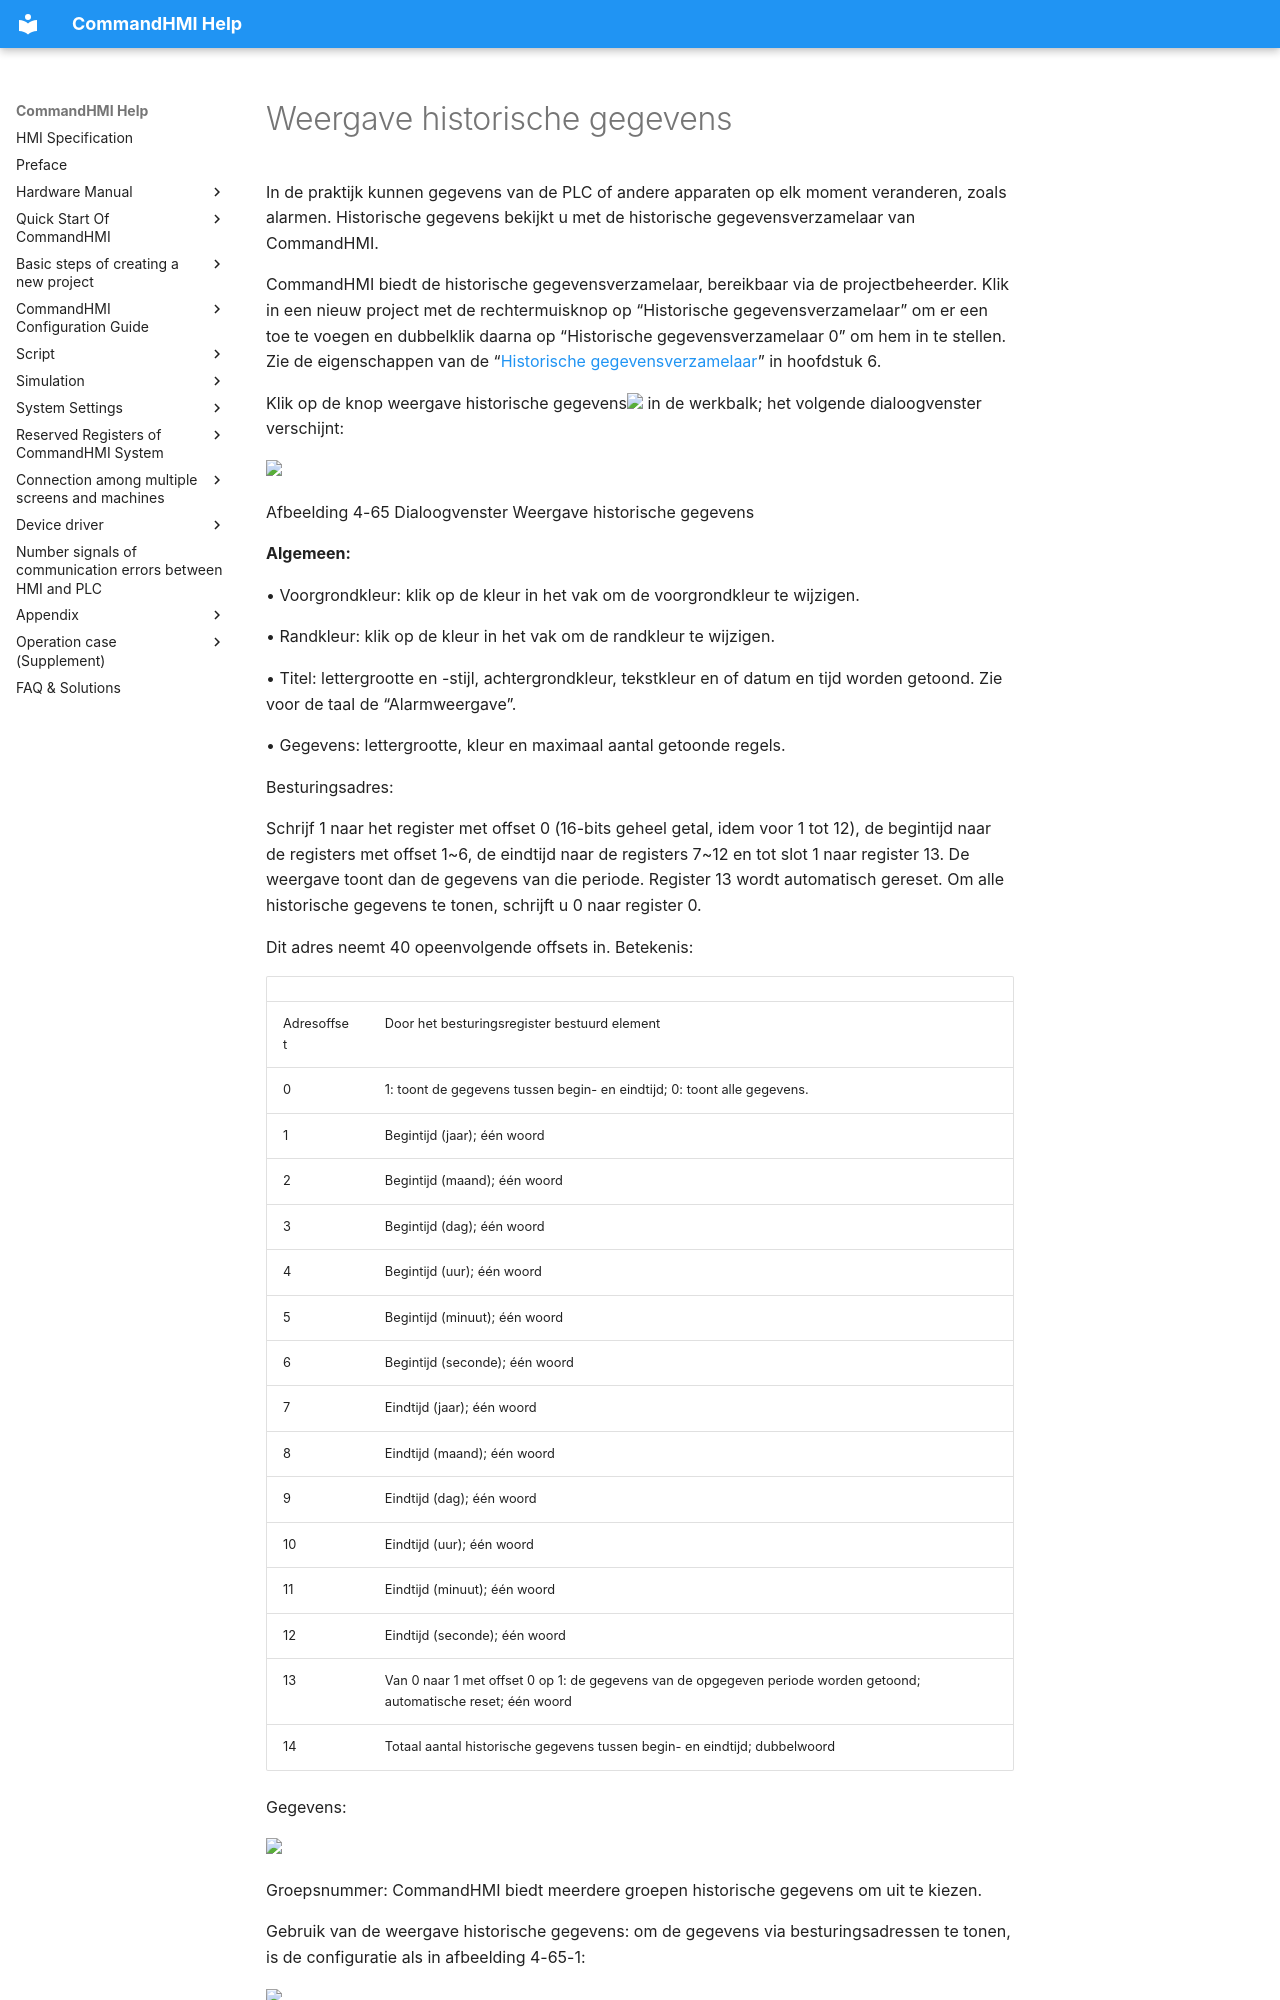

repository: AceAutomation/commandhmi-aide · page: nl/configuration-guide/extended-controls/history-record.html · generator: mkdocs

# Weergave historische gegevens

<span id="OLE_LINK279"></span><span id="OLE_LINK278"></span>         In de praktijk kunnen gegevens van de PLC of andere apparaten op elk moment veranderen, zoals alarmen. Historische gegevens bekijkt u met de historische gegevensverzamelaar van CommandHMI.

CommandHMI biedt de historische gegevensverzamelaar, bereikbaar via de projectbeheerder. Klik in een nieuw project met de rechtermuisknop op “Historische gegevensverzamelaar” om er een toe te voegen en dubbelklik daarna op “Historische gegevensverzamelaar 0” om hem in te stellen. Zie de eigenschappen van de “[Historische gegevensverzamelaar](../../setting/history-data.md)” in hoofdstuk 6.

Klik op de knop weergave historische gegevens<img src="../../../configuration-guide/extended-controls/history-record.files/history-record687.png" width="32" /> in de werkbalk; het volgende dialoogvenster verschijnt:

<img src="../../../configuration-guide/extended-controls/history-record.files/history-record747.png" width="579" />

Afbeelding 4-65 Dialoogvenster Weergave historische gegevens

**Algemeen:**

• Voorgrondkleur: klik op de kleur in het vak om de voorgrondkleur te wijzigen.

• Randkleur: klik op de kleur in het vak om de randkleur te wijzigen.

• Titel: lettergrootte en -stijl, achtergrondkleur, tekstkleur en of datum en tijd worden getoond. Zie voor de taal de “Alarmweergave”.

• Gegevens: lettergrootte, kleur en maximaal aantal getoonde regels.

Besturingsadres:

Schrijf 1 naar het register met offset 0 (16-bits geheel getal, idem voor 1 tot 12), de begintijd naar de registers met offset 1~6, de eindtijd naar de registers 7~12 en tot slot 1 naar register 13. De weergave toont dan de gegevens van die periode. Register 13 wordt automatisch gereset. Om alle historische gegevens te tonen, schrijft u 0 naar register 0.

Dit adres neemt 40 opeenvolgende offsets in. Betekenis:

|                |                                                                                                                                                                          |
|----------------|--------------------------------------------------------------------------------------------------------------------------------------------------------------------------|
| Adresoffset | Door het besturingsregister bestuurd element                                                                                                                            |
| 0              | 1: toont de gegevens tussen begin- en eindtijd; 0: toont alle gegevens.                                                                             |
| 1              | Begintijd (jaar); één woord                                                                                                                                              |
| 2              | Begintijd (maand); één woord                                                                                                                                             |
| 3              | Begintijd (dag); één woord                                                                                                                                               |
| 4              | Begintijd (uur); één woord                                                                                                                                              |
| 5              | Begintijd (minuut); één woord                                                                                                                                               |
| 6              | Begintijd (seconde); één woord                                                                                                                                            |
| 7              | Eindtijd (jaar); één woord                                                                                                                                                |
| 8              | Eindtijd (maand); één woord                                                                                                                                               |
| 9              | Eindtijd (dag); één woord                                                                                                                                                 |
| 10             | Eindtijd (uur); één woord                                                                                                                                                |
| 11             | Eindtijd (minuut); één woord                                                                                                                                              |
| 12             | Eindtijd (seconde); één woord                                                                                                                                              |
| 13             | Van 0 naar 1 met offset 0 op 1: de gegevens van de opgegeven periode worden getoond; automatische reset; <span id="OLE_LINK339"></span>één woord |
| 14             | Totaal aantal historische gegevens tussen begin- en eindtijd; dubbelwoord                                                                                     |
